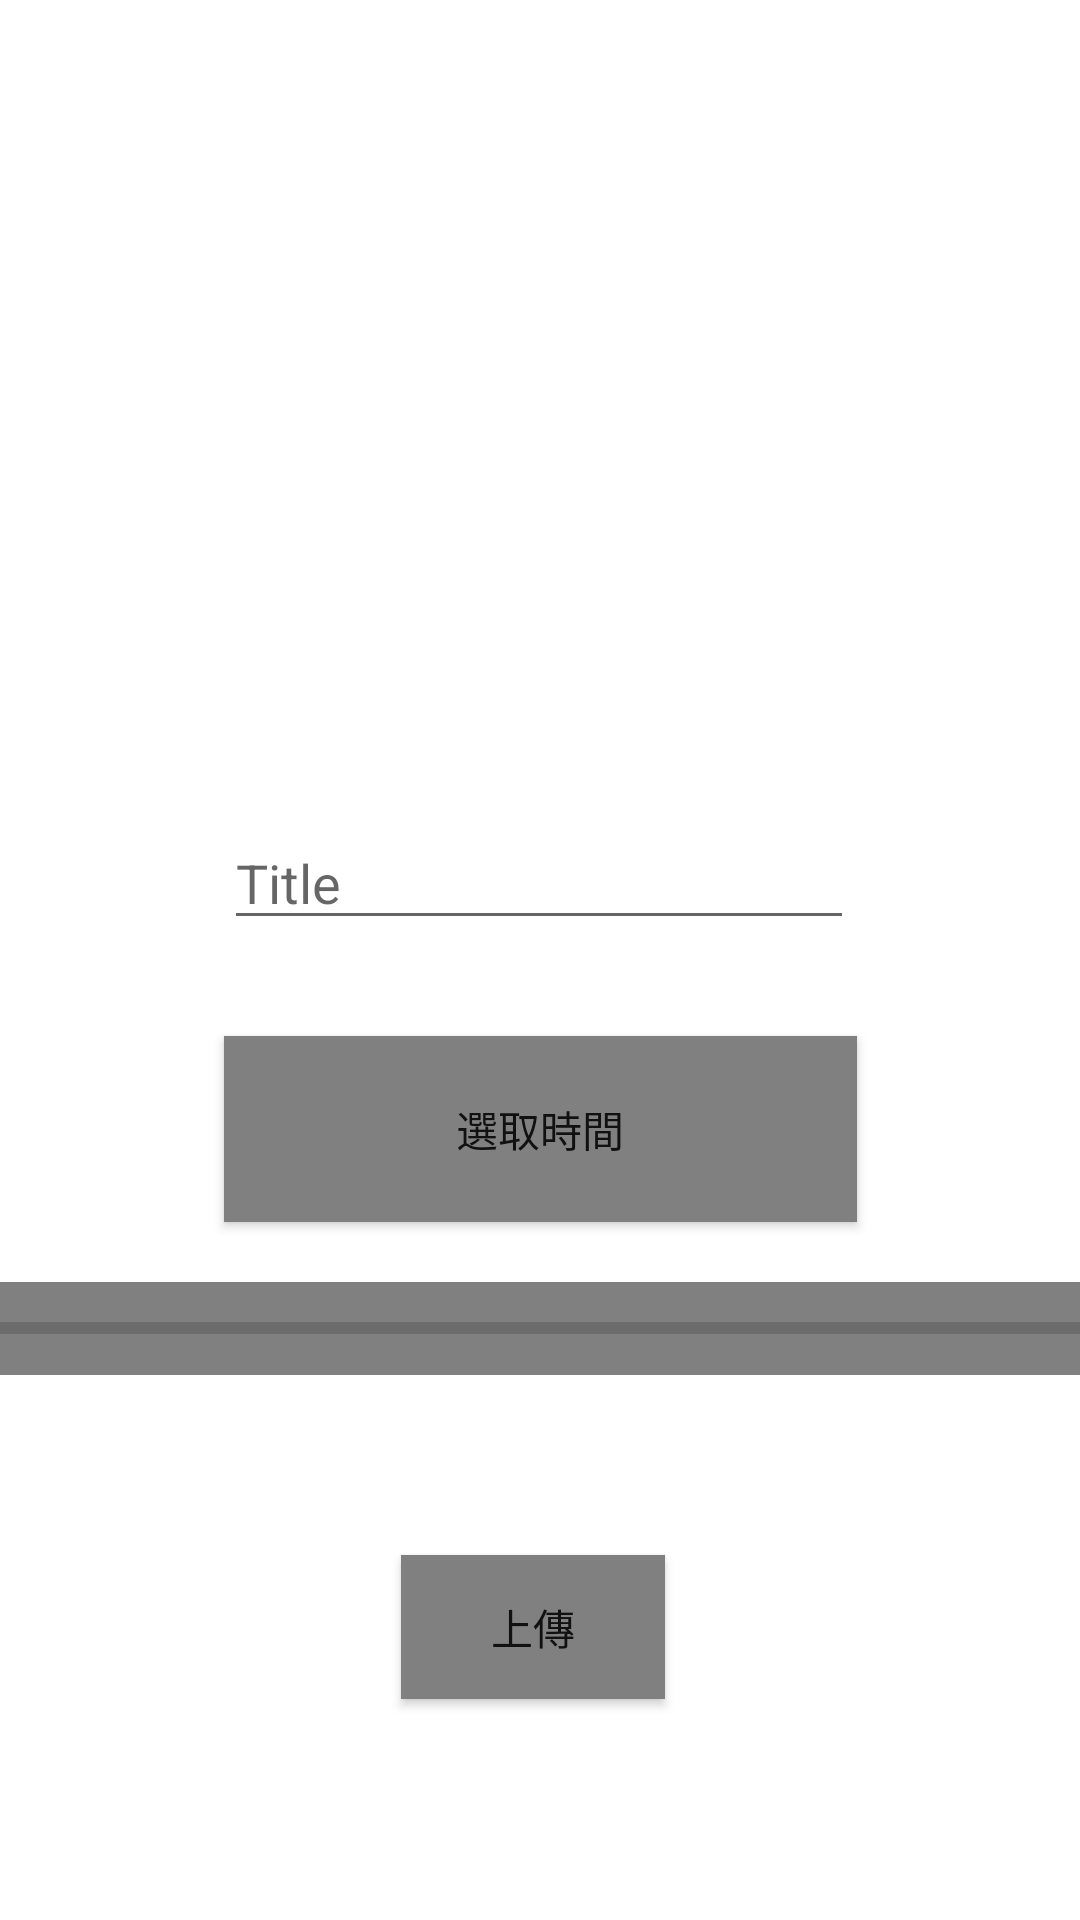

The Android layout XML behind this screen, and the referenced resources:
<!-- AndroidManifest.xml: application theme Theme.MyTraining -->
<!-- res/layout/activity_main_add_data_some.xml -->
<?xml version="1.0" encoding="utf-8"?>
<androidx.constraintlayout.widget.ConstraintLayout xmlns:android="http://schemas.android.com/apk/res/android"
    xmlns:app="http://schemas.android.com/apk/res-auto"
    xmlns:tools="http://schemas.android.com/tools"
    android:layout_width="match_parent"
    android:layout_height="match_parent"
    tools:context=".FloatingActionButtonAddDataSome">

    <ImageView
        android:id="@+id/addimageView"
        android:layout_width="200sp"
        android:layout_height="200sp"
        android:layout_marginTop="28sp"
        android:src="@drawable/uplondicon"
        app:layout_constraintEnd_toEndOf="parent"
        app:layout_constraintStart_toStartOf="parent"
        app:layout_constraintTop_toTopOf="parent" />

    <EditText
        android:id="@+id/addTitleEdtext"
        android:layout_width="wrap_content"
        android:layout_height="wrap_content"
        android:layout_marginTop="44sp"
        android:ems="10"
        android:hint="Title"
        android:inputType="textPersonName"
        android:text=""
        app:layout_constraintEnd_toEndOf="parent"
        app:layout_constraintHorizontal_bias="0.497"
        app:layout_constraintStart_toStartOf="parent"
        app:layout_constraintTop_toBottomOf="@+id/addimageView" />


    

    <Button
        android:id="@+id/buttonfish"
        android:layout_width="wrap_content"
        android:layout_height="wrap_content"
        android:layout_marginTop="60sp"
        android:background="#808080"
        android:text="上傳"
        app:backgroundTint="@null"
        app:layout_constraintEnd_toEndOf="parent"
        app:layout_constraintHorizontal_bias="0.492"
        app:layout_constraintStart_toStartOf="parent"
        app:layout_constraintTop_toBottomOf="@+id/progressBar" />

    <Button
        android:id="@+id/clockimageButton"
        android:layout_width="211sp"
        android:layout_height="62sp"
        android:layout_marginTop="32sp"
        android:background="#808080"
        android:text="選取時間"
        app:backgroundTint="@null"
        app:layout_constraintEnd_toEndOf="parent"
        app:layout_constraintStart_toStartOf="parent"
        app:layout_constraintTop_toBottomOf="@+id/addTitleEdtext" />

    <ProgressBar
        android:id="@+id/progressBar"
        style="@style/Widget.AppCompat.ProgressBar.Horizontal"
        android:layout_width="383sp"
        android:layout_height="31sp"
        android:layout_marginTop="20sp"
        android:backgroundTint="@null"
        android:background="#808080"
        app:layout_constraintEnd_toEndOf="parent"
        app:layout_constraintHorizontal_bias="0.571"
        app:layout_constraintStart_toStartOf="parent"
        app:layout_constraintTop_toBottomOf="@+id/clockimageButton" />

</androidx.constraintlayout.widget.ConstraintLayout>
<!-- resources referenced by this layout -->
<resources>
  <style name="Theme.MyTraining" parent="Theme.MaterialComponents.DayNight.DarkActionBar">
          
          <item name="colorPrimary">#0086D6</item>
          <item name="colorPrimaryVariant">@color/purple_700</item>
          <item name="colorOnPrimary">@color/white</item>
          
          <item name="colorSecondary">@color/teal_200</item>
          <item name="colorSecondaryVariant">@color/teal_700</item>
          <item name="colorOnSecondary">@color/black</item>
          
          <item name="android:statusBarColor" tools:targetApi="l">?attr/colorPrimaryVariant</item>
          
          <item name="colorAccent">@android:color/white</item>
      </style>
  <!-- not gathered from this repository: default colours our renderer supplied (Android Studio template values) -->
  <color name="purple_700">#FF3700B3</color>
  <color name="teal_200">#FF03DAC5</color>
  <color name="teal_700">#FF018786</color>
  <color name="black">#FF000000</color>
  <color name="white">#FFFFFFFF</color>
</resources>
